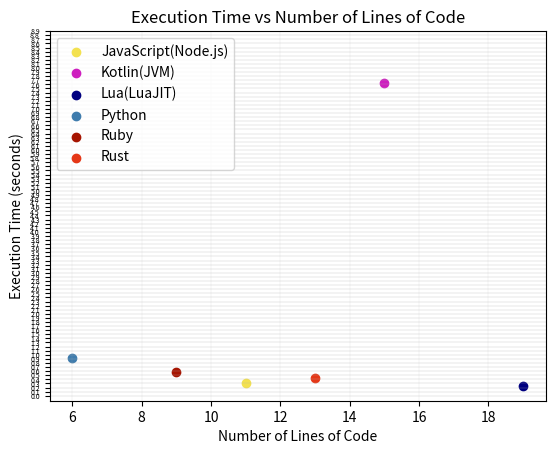

Write Python code to recreate this figure.
# import matplotlib.pyplot as plt
# import numpy as np

# languages = ['JavaScript(Node.js)', 'Kotlin(JVM)', 'Lua(LuaJIT)', 'Python', 'Ruby', 'Rust']
# Line_of_codes = [11, 15, 19, 8, 9, 13]

# plt.bar(languages, Line_of_codes, color=['#F3E14F', '#CE1FBF', '#000080', '#3F7CAD', '#A61501', '#E53717'], width=0.5)

# for i, v in enumerate(Line_of_codes):
#     plt.text(i, v + 0.1, str(v), ha='center', va='bottom')

# plt.xlabel('Programming Languages')
# plt.ylabel('Code Lines')
# plt.title('Code Lines Comparison')
# plt.grid(True, linestyle='--', linewidth=0.5)
# plt.xticks(rotation=45)
# yticks = np.arange(0, 20, 1)
# stride = 5  # 숫자 표시 간격 설정
# plt.yticks(yticks[::stride])

# mean = np.mean(Line_of_codes)
# variance = np.var(Line_of_codes)
# std_dev = np.std(Line_of_codes)

# stats_text = f"Mean: {mean:.2f}\nVariance: {variance:.2f}\nStandard Deviation: {std_dev:.2f}"
# plt.text(0.02, 1.06, stats_text, transform=plt.gca().transAxes, fontsize=10)

# plt.show()
import matplotlib.pyplot as plt

times = [0.304, 7.644, 0.248, 0.921, 0.575, 0.421]
lines = [11, 15, 19, 6, 9, 13]

langs = ['JavaScript(Node.js)', 'Kotlin(JVM)', 'Lua(LuaJIT)', 'Python', 'Ruby', 'Rust']
colors = ['#F3E14F', '#CE1FBF', '#000080', '#3F7CAD', '#A61501', '#E53717']

for i in range(len(langs)):
    plt.scatter(lines[i], times[i], color=colors[i], label=langs[i])

plt.grid(axis='x', linewidth=0.1)
plt.yticks([i/10 for i in range(0, 90)], fontsize=5)
plt.grid(axis='y', linewidth=0.2)

plt.xlabel('Number of Lines of Code')
plt.ylabel('Execution Time (seconds)')
plt.title('Execution Time vs Number of Lines of Code')
plt.legend()

plt.show()